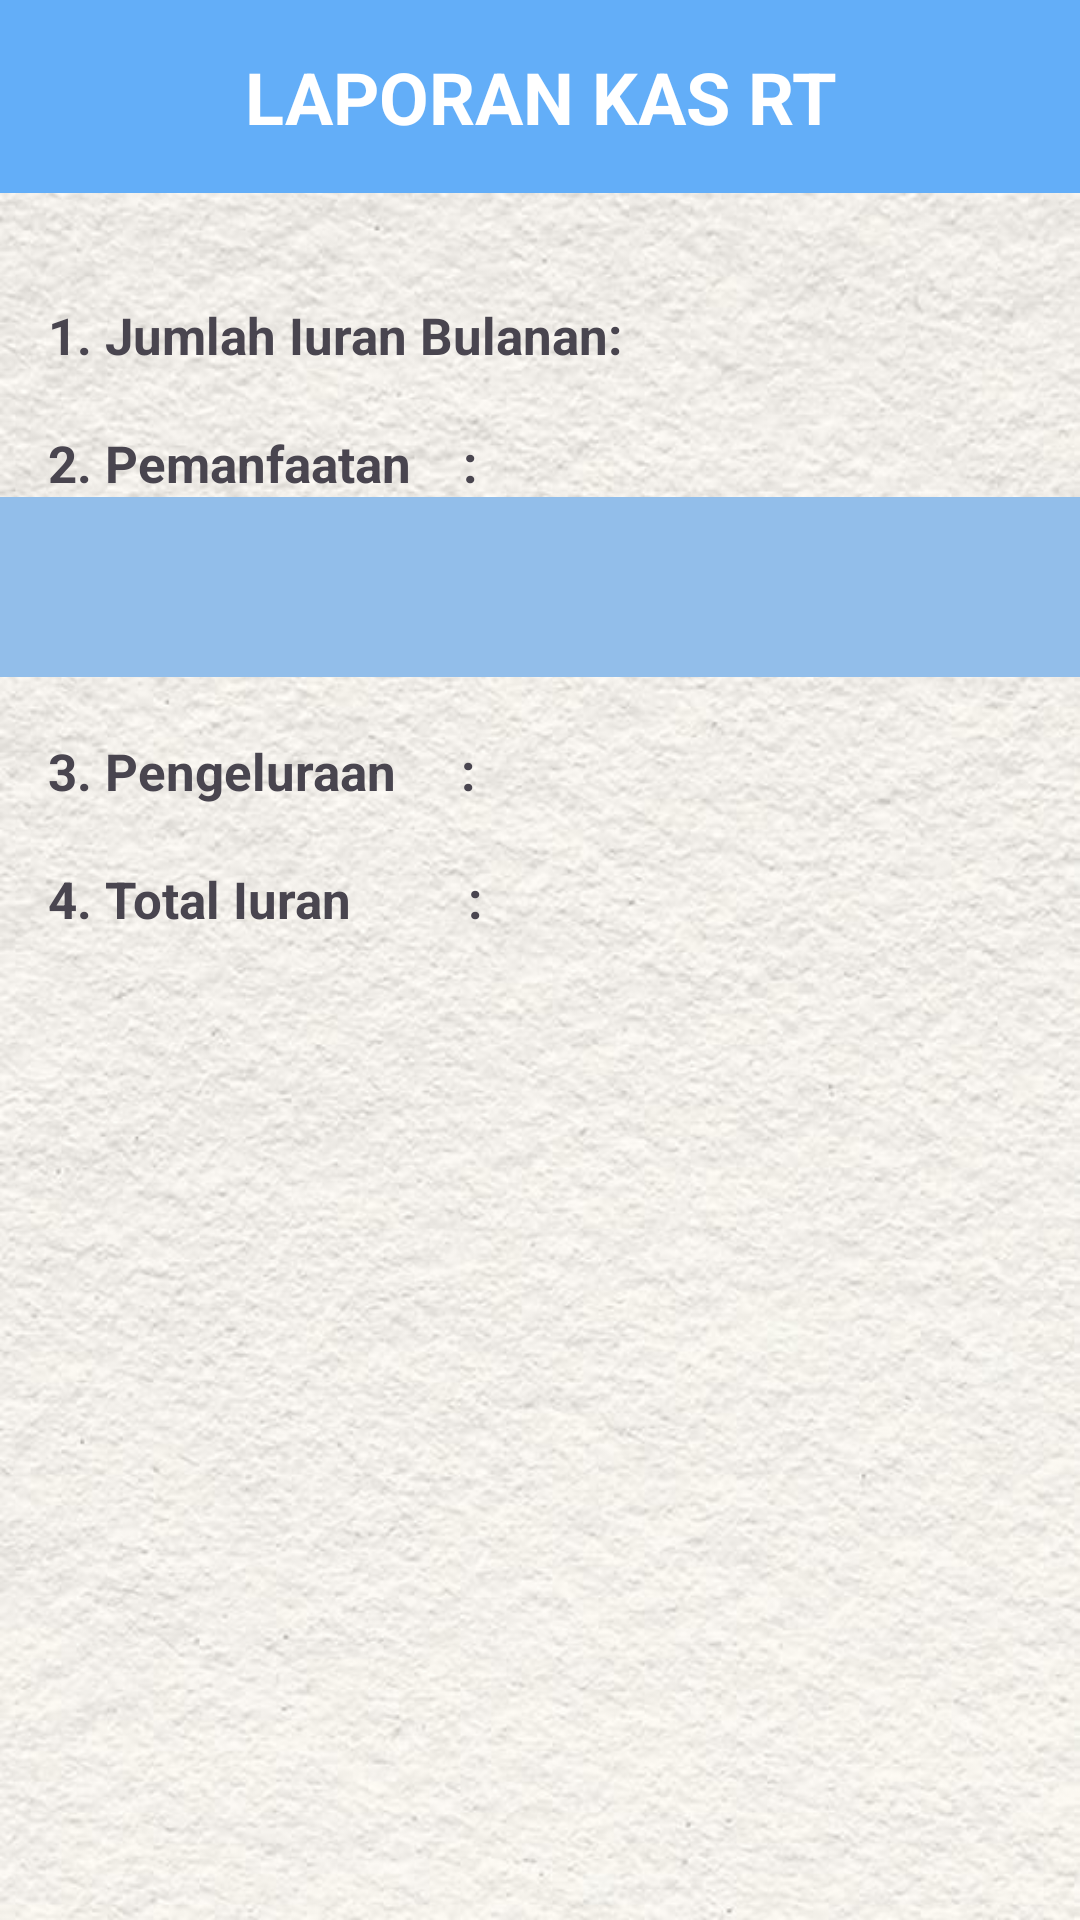

Android layout source for this screen:
<!-- AndroidManifest.xml: application theme Theme.KAS_RT -->
<!-- res/layout/activity_laporan.xml -->
<?xml version="1.0" encoding="utf-8"?>
<androidx.constraintlayout.widget.ConstraintLayout xmlns:android="http://schemas.android.com/apk/res/android"
    xmlns:app="http://schemas.android.com/apk/res-auto"
    xmlns:tools="http://schemas.android.com/tools"
    android:layout_width="match_parent"
    android:layout_height="match_parent"
    android:background="@drawable/bg2"
    tools:context=".LaporanActivity">

    
    <TextView
        android:id="@+id/textView1"
        android:layout_width="match_parent"
        android:layout_height="wrap_content"
        android:text="LAPORAN KAS RT"
        android:textSize="24sp"
        android:textStyle="bold"
        android:gravity="center"
        android:padding="16dp"
        android:background="#63AEF8"
        android:textColor="@android:color/white"
        app:layout_constraintTop_toTopOf="parent" />

    
    <TextView
        android:id="@+id/jumlahIuranBulananTextView"
        android:layout_width="0dp"
        android:layout_height="wrap_content"
        android:layout_marginTop="16dp"
        android:text="1. Jumlah Iuran Bulanan: "
        android:textSize="17sp"
        android:padding="20dp"
        android:textStyle="bold"
        android:gravity="start"
        app:layout_constraintStart_toStartOf="parent"
        app:layout_constraintEnd_toEndOf="parent"
        app:layout_constraintTop_toBottomOf="@id/textView1"
        android:paddingStart="16dp"
        android:paddingEnd="16dp" />

    

    
    <TextView
        android:id="@+id/pemanfaatanTextView"
        android:layout_width="0dp"
        android:layout_height="wrap_content"
        android:text="2. Pemanfaatan    : "
        android:textSize="17sp"
        android:textStyle="bold"
        android:gravity="start"
        app:layout_constraintStart_toStartOf="parent"
        app:layout_constraintEnd_toEndOf="parent"
        app:layout_constraintTop_toBottomOf="@id/jumlahIuranBulananTextView"
        android:paddingStart="16dp"
        android:paddingEnd="16dp" />


    

    <androidx.recyclerview.widget.RecyclerView
        android:id="@+id/rv_laporan"
        android:layout_width="404dp"
        android:layout_height="60dp"
        android:background="#92BEEA"
        android:padding="2dp"
        app:layout_constraintStart_toStartOf="parent"
        app:layout_constraintTop_toBottomOf="@id/pemanfaatanTextView"
        tools:listitem="@layout/item_pemanfaatan" />

    <TextView
        android:id="@+id/pengeluaranTextView"
        android:layout_width="0dp"
        android:layout_height="wrap_content"
        android:text="3. Pengeluraan     : "
        android:textSize="17sp"
        android:textStyle="bold"
        android:gravity="start"
        android:padding="20dp"
        app:layout_constraintStart_toStartOf="parent"
        app:layout_constraintEnd_toEndOf="parent"
        app:layout_constraintTop_toBottomOf="@id/rv_laporan"
        android:paddingStart="16dp"
        android:paddingEnd="16dp" />

    
    <TextView
        android:id="@+id/totalIuranTextView"
        android:layout_width="0dp"
        android:layout_height="wrap_content"
        android:text="4. Total Iuran         : "
        android:textSize="17sp"
        android:textStyle="bold"
        android:gravity="start"
        app:layout_constraintStart_toStartOf="parent"
        app:layout_constraintEnd_toEndOf="parent"
        app:layout_constraintTop_toBottomOf="@id/pengeluaranTextView"
        android:paddingStart="16dp"
        android:paddingEnd="16dp" />

</androidx.constraintlayout.widget.ConstraintLayout>
<!-- res/layout/item_pemanfaatan.xml (included above) -->
<?xml version="1.0" encoding="utf-8"?>
<LinearLayout xmlns:android="http://schemas.android.com/apk/res/android"
    android:layout_width="match_parent"
    android:layout_height="match_parent"
    android:orientation="horizontal">

    <TextView
        android:id="@+id/itemPemanfaatan"
        android:layout_width="268dp"
        android:layout_height="wrap_content"
        android:gravity="start"
        android:padding="16dp"
        android:paddingStart="20dp"
        android:text="- kerja bakti : "
        android:textColor="@color/white"
        android:textSize="17sp"
        android:textStyle="bold" />

    <TextView
        android:id="@+id/itemDanaPemanfaatan"
        android:layout_width="match_parent"
        android:layout_height="wrap_content"
        android:text="100.000,00"
        android:textSize="17sp"
        android:textColor="@color/white"
        android:textStyle="bold"
        android:gravity="start"
        android:padding="16dp"/>

</LinearLayout>
<!-- resources referenced by this layout -->
<resources>
  <!-- drawable bg2: png bitmap (drawable, 562771 bytes) -->
  <style name="Theme.KAS_RT" parent="Base.Theme.KAS_RT" />
  <style name="Base.Theme.KAS_RT" parent="Theme.Material3.DayNight.NoActionBar">
          
           <item name="colorPrimary">@color/black</item>
      </style>
  <!-- not gathered from this repository: default colours our renderer supplied (Android Studio template values) -->
  <color name="black">#FF000000</color>
  <color name="white">#FFFFFFFF</color>
</resources>
